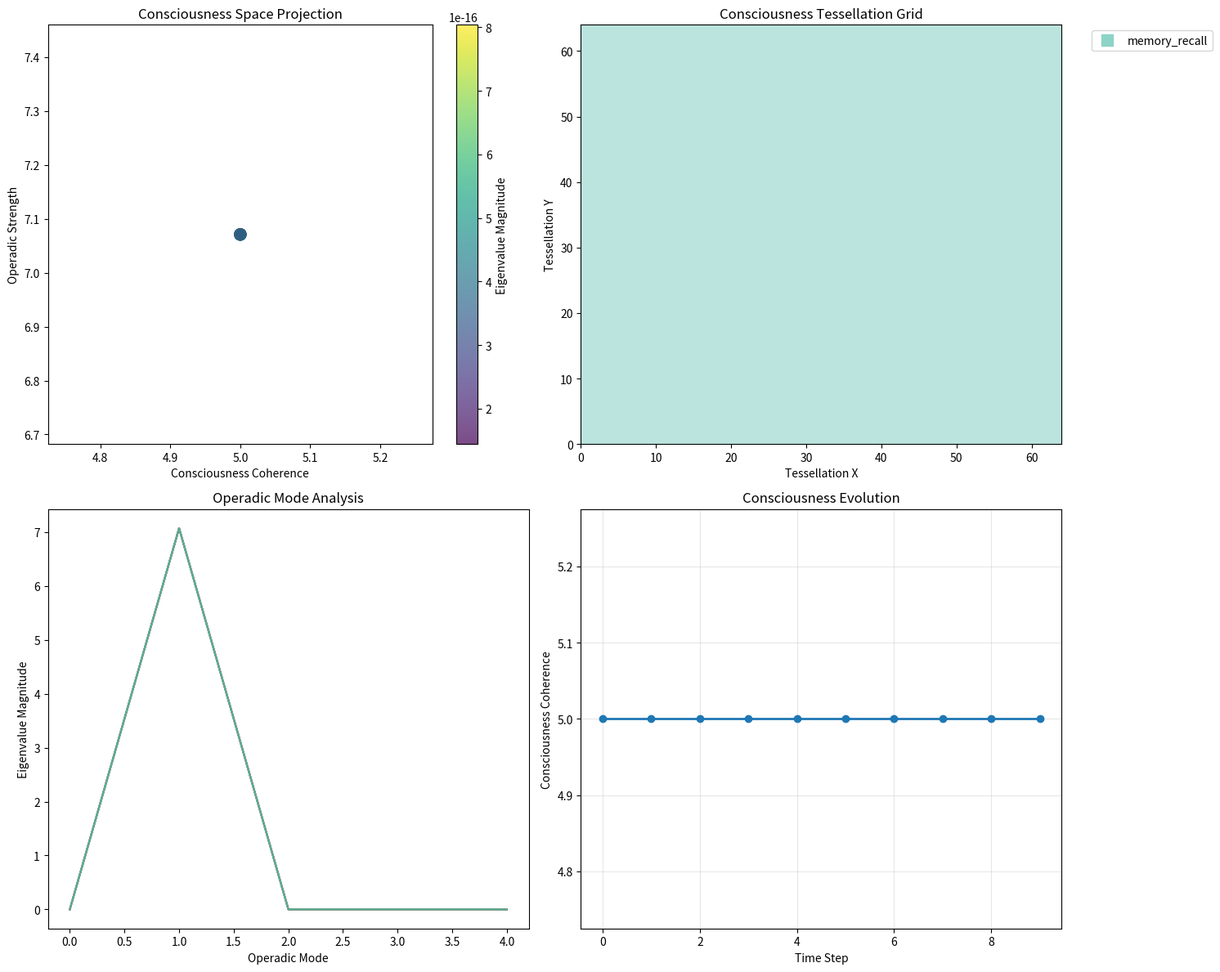

This figure's Python source:
#!/usr/bin/env python3
"""
Quantum-Neural-Operadic Fusion Framework
Bridging condensed quantum operads with brain-computer interfaces for consciousness tessellation
"""

import numpy as np
import matplotlib.pyplot as plt
from typing import Dict, List, Tuple, Optional, Any, Union
from dataclasses import dataclass
from datetime import datetime
import json
from scipy import signal
from scipy.fft import fft, fftfreq
import networkx as nx

@dataclass
class NeuralQuantumState:
    """Quantum state derived from neural activity"""
    eeg_channels: np.ndarray  # Multi-channel EEG data
    consciousness_amplitude: complex  # Quantum amplitude of consciousness
    operadic_composition: Dict[str, Any]  # Operadic structure of mental state
    liquid_tensor_encoding: np.ndarray  # Condensed mathematical representation
    perfectoid_optimization: Dict[str, float]  # Efficiency metrics
    timestamp: datetime
    mental_task: str  # Description of cognitive task

class ConsciousnessOperadEncoder:
    """Encode neural signals as operadic structures in condensed quantum space"""
    
    def __init__(self, sampling_rate: int = 256, channels: int = 64):
        self.sampling_rate = sampling_rate
        self.channels = channels
        self.operadic_basis = self._initialize_operadic_basis()
        
    def _initialize_operadic_basis(self) -> Dict[str, np.ndarray]:
        """Initialize basis operations for consciousness encoding"""
        return {
            'attention': np.array([1, 0, 0, 0]),  # Attention operation
            'memory': np.array([0, 1, 0, 0]),     # Memory recall operation  
            'decision': np.array([0, 0, 1, 0]),   # Decision making operation
            'creativity': np.array([0, 0, 0, 1]), # Creative synthesis operation
            'flow': np.array([1, 1, 1, 1]) / 2,   # Flow state (superposition)
        }
    
    def encode_eeg_to_liquid_tensors(self, eeg_data: np.ndarray, 
                                   window_size: float = 1.0) -> np.ndarray:
        """Convert EEG signals to liquid tensor representations"""
        
        # Temporal windowing
        window_samples = int(window_size * self.sampling_rate)
        n_windows = eeg_data.shape[1] // window_samples
        
        liquid_tensors = []
        
        for w in range(n_windows):
            start_idx = w * window_samples
            end_idx = (w + 1) * window_samples
            window_data = eeg_data[:, start_idx:end_idx]
            
            # Frequency domain transformation (condensed representation)
            freq_data = fft(window_data, axis=1)
            
            # Liquid encoding: Complex tensor product with consciousness basis
            liquid_encoding = np.zeros((len(self.operadic_basis), self.channels), dtype=complex)
            
            for i, (op_name, basis_vector) in enumerate(self.operadic_basis.items()):
                # Project neural activity onto operadic basis
                for ch in range(self.channels):
                    # Liquid tensor product in perfectoid space
                    liquid_encoding[i, ch] = np.sum(freq_data[ch, :] * basis_vector[i % len(basis_vector)])
            
            liquid_tensors.append(liquid_encoding)
        
        return np.array(liquid_tensors)
    
    def operadic_composition_analysis(self, liquid_tensors: np.ndarray) -> Dict[str, Any]:
        """Analyze operadic composition structure of consciousness"""
        
        # Extract operadic operations over time
        n_windows, n_ops, n_channels = liquid_tensors.shape
        
        composition_matrix = np.zeros((n_ops, n_ops), dtype=complex)
        
        # Calculate operadic composition correlations
        for i in range(n_ops):
            for j in range(n_ops):
                # Cross-correlation between operations across channels and time
                op_i = liquid_tensors[:, i, :].flatten()
                op_j = liquid_tensors[:, j, :].flatten()
                
                # Operadic composition as correlation in liquid space
                composition_matrix[i, j] = np.corrcoef(
                    np.real(op_i), np.real(op_j)
                )[0, 1] + 1j * np.corrcoef(
                    np.imag(op_i), np.imag(op_j)
                )[0, 1]
        
        # Identify dominant operadic patterns
        eigenvals, eigenvecs = np.linalg.eig(composition_matrix)
        dominant_mode = np.argmax(np.abs(eigenvals))
        
        return {
            'composition_matrix': composition_matrix,
            'eigenvalues': eigenvals,
            'eigenvectors': eigenvecs,
            'dominant_mode': dominant_mode,
            'operadic_strength': np.abs(eigenvals[dominant_mode]),
            'consciousness_coherence': np.trace(composition_matrix).real
        }

class QuantumConsciousnessInterface:
    """Interface between quantum computers and consciousness states"""
    
    def __init__(self, encoder: ConsciousnessOperadEncoder):
        self.encoder = encoder
        self.quantum_consciousness_map = {}
        
    def consciousness_to_quantum_circuit(self, neural_state: NeuralQuantumState) -> Dict[str, Any]:
        """Convert consciousness state to quantum circuit representation"""
        
        # Extract dominant operadic structure
        operadic_analysis = neural_state.operadic_composition
        composition_matrix = operadic_analysis['composition_matrix']
        
        # Map consciousness operations to quantum gates
        quantum_gates = []
        
        # Consciousness-to-quantum gate mapping
        consciousness_ops = list(self.encoder.operadic_basis.keys())
        
        for i, op in enumerate(consciousness_ops):
            # Extract amplitude from operadic composition
            amplitude = composition_matrix[i, i]
            
            # Convert to quantum rotation angles
            theta = 2 * np.arctan(np.abs(amplitude))
            phi = np.angle(amplitude)
            
            quantum_gates.append({
                'operation': op,
                'gate_type': 'parametric_rotation',
                'theta': theta,
                'phi': phi,
                'qubit_target': i % 5,  # Map to 5-qubit system
                'consciousness_amplitude': amplitude
            })
        
        # Generate quantum circuit description
        circuit_description = {
            'gates': quantum_gates,
            'n_qubits': 5,
            'consciousness_coherence': operadic_analysis['consciousness_coherence'],
            'mental_task': neural_state.mental_task,
            'timestamp': neural_state.timestamp.isoformat()
        }
        
        return circuit_description
    
    def quantum_feedback_to_consciousness(self, quantum_results: Dict[str, Any], 
                                        target_consciousness_state: str) -> np.ndarray:
        """Generate neural stimulation patterns from quantum computation results"""
        
        # Extract quantum measurement results
        measurement_counts = quantum_results.get('counts', {})
        
        # Convert quantum outcomes to neural stimulation patterns
        stimulation_pattern = np.zeros((self.encoder.channels, 256))  # 1 second of stimulation
        
        # Map quantum states to neural frequencies
        quantum_state_frequencies = {
            '00000': 8,   # Alpha waves (relaxation)
            '00001': 12,  # Beta waves (focus)
            '00010': 30,  # Gamma waves (consciousness)
            '00011': 4,   # Theta waves (creativity)
            '11111': 40,  # High gamma (flow state)
        }
        
        for quantum_state, count in measurement_counts.items():
            if quantum_state in quantum_state_frequencies:
                freq = quantum_state_frequencies[quantum_state]
                probability = count / sum(measurement_counts.values())
                
                # Generate sinusoidal stimulation at target frequency
                t = np.linspace(0, 1, 256)
                wave = probability * np.sin(2 * np.pi * freq * t)
                
                # Apply to all channels with spatial distribution
                for ch in range(self.encoder.channels):
                    spatial_weight = np.exp(-((ch - self.encoder.channels//2)**2) / (2 * 10**2))
                    stimulation_pattern[ch, :] += spatial_weight * wave
        
        return stimulation_pattern

class ConsciousnessTessellationEngine:
    """Engine for tessellating consciousness across quantum-neural space"""
    
    def __init__(self, consciousness_interface: QuantumConsciousnessInterface):
        self.consciousness_interface = consciousness_interface
        self.tessellation_history = []
        
    def tessellate_consciousness_space(self, neural_states: List[NeuralQuantumState], 
                                    tessellation_resolution: int = 64) -> Dict[str, Any]:
        """Create tessellation of consciousness space using condensed quantum operads"""
        
        # Create consciousness space coordinate system
        consciousness_coords = np.zeros((len(neural_states), 4))  # 4D consciousness space
        
        for i, state in enumerate(neural_states):
            # Extract coordinates from operadic composition
            composition = state.operadic_composition
            
            consciousness_coords[i, :] = [
                composition['consciousness_coherence'],
                composition['operadic_strength'],
                np.abs(composition['eigenvalues'][0]),
                np.angle(composition['eigenvalues'][0])
            ]
        
        # Create tessellation using Voronoi-like decomposition
        tessellation_cells = []
        
        for i in range(tessellation_resolution):
            for j in range(tessellation_resolution):
                # Define cell center in consciousness space
                cell_center = np.array([
                    i / tessellation_resolution,
                    j / tessellation_resolution,
                    0.5,  # Fixed depth for visualization
                    0.0   # Fixed phase
                ])
                
                # Find nearest neural states
                distances = np.linalg.norm(consciousness_coords - cell_center, axis=1)
                nearest_state_idx = np.argmin(distances)
                
                tessellation_cells.append({
                    'cell_id': i * tessellation_resolution + j,
                    'center': cell_center,
                    'nearest_state': nearest_state_idx,
                    'consciousness_type': neural_states[nearest_state_idx].mental_task,
                    'operadic_signature': neural_states[nearest_state_idx].operadic_composition
                })
        
        tessellation = {
            'cells': tessellation_cells,
            'consciousness_coordinates': consciousness_coords,
            'neural_states': neural_states,
            'tessellation_timestamp': datetime.now().isoformat(),
            'space_dimensions': 4
        }
        
        self.tessellation_history.append(tessellation)
        return tessellation
    
    def visualize_consciousness_tessellation(self, tessellation: Dict[str, Any]) -> plt.Figure:
        """Visualize consciousness tessellation in 2D projection"""
        
        fig, ((ax1, ax2), (ax3, ax4)) = plt.subplots(2, 2, figsize=(15, 12))
        
        # Extract data
        coords = tessellation['consciousness_coordinates']
        cells = tessellation['cells']
        
        # Plot 1: Consciousness coherence vs operadic strength
        scatter1 = ax1.scatter(coords[:, 0], coords[:, 1], 
                             c=coords[:, 2], cmap='viridis', s=100, alpha=0.7)
        ax1.set_xlabel('Consciousness Coherence')
        ax1.set_ylabel('Operadic Strength')
        ax1.set_title('Consciousness Space Projection')
        plt.colorbar(scatter1, ax=ax1, label='Eigenvalue Magnitude')
        
        # Plot 2: Tessellation cells colored by consciousness type
        mental_tasks = [cell['consciousness_type'] for cell in cells]
        unique_tasks = list(set(mental_tasks))
        task_colors = plt.cm.Set3(np.linspace(0, 1, len(unique_tasks)))
        
        for i, cell in enumerate(cells):
            task_idx = unique_tasks.index(cell['consciousness_type'])
            row = i // int(np.sqrt(len(cells)))
            col = i % int(np.sqrt(len(cells)))
            
            ax2.add_patch(plt.Rectangle((col, row), 1, 1, 
                                      facecolor=task_colors[task_idx], alpha=0.6))
        
        ax2.set_xlim(0, int(np.sqrt(len(cells))))
        ax2.set_ylim(0, int(np.sqrt(len(cells))))
        ax2.set_title('Consciousness Tessellation Grid')
        ax2.set_xlabel('Tessellation X')
        ax2.set_ylabel('Tessellation Y')
        
        # Create legend for mental tasks
        for i, task in enumerate(unique_tasks):
            ax2.plot([], [], 's', color=task_colors[i], label=task, markersize=10)
        ax2.legend(bbox_to_anchor=(1.05, 1), loc='upper left')
        
        # Plot 3: Operadic eigenvalue analysis
        neural_states = tessellation['neural_states']
        eigenval_magnitudes = [np.abs(state.operadic_composition['eigenvalues']) 
                             for state in neural_states]
        
        for i, eigenvals in enumerate(eigenval_magnitudes):
            ax3.plot(eigenvals, alpha=0.6, label=f'State {i}' if i < 5 else "")
        
        ax3.set_xlabel('Operadic Mode')
        ax3.set_ylabel('Eigenvalue Magnitude')
        ax3.set_title('Operadic Mode Analysis')
        if len(eigenval_magnitudes) <= 5:
            ax3.legend()
        
        # Plot 4: Consciousness evolution over time
        timestamps = [state.timestamp for state in neural_states]
        coherences = [state.operadic_composition['consciousness_coherence'] 
                     for state in neural_states]
        
        ax4.plot(range(len(timestamps)), coherences, 'o-', linewidth=2, markersize=6)
        ax4.set_xlabel('Time Step')
        ax4.set_ylabel('Consciousness Coherence')
        ax4.set_title('Consciousness Evolution')
        ax4.grid(True, alpha=0.3)
        
        plt.tight_layout()
        return fig

class QuantumNeuralOperadicDemo:
    """Demonstration of quantum-neural-operadic fusion"""
    
    def __init__(self):
        self.encoder = ConsciousnessOperadEncoder()
        self.quantum_interface = QuantumConsciousnessInterface(self.encoder)
        self.tessellation_engine = ConsciousnessTessellationEngine(self.quantum_interface)
        
    def generate_synthetic_consciousness_data(self, n_states: int = 10) -> List[NeuralQuantumState]:
        """Generate synthetic neural-quantum states for demonstration"""
        
        np.random.seed(42)  # For reproducible results
        
        neural_states = []
        mental_tasks = ['meditation', 'problem_solving', 'creativity', 'memory_recall', 'decision_making']
        
        for i in range(n_states):
            # Generate synthetic EEG data
            duration = 2.0  # seconds
            n_samples = int(duration * self.encoder.sampling_rate)
            
            # Different neural patterns for different mental tasks
            task = mental_tasks[i % len(mental_tasks)]
            
            if task == 'meditation':
                # Alpha waves dominant (8-12 Hz)
                eeg_data = self._generate_oscillatory_eeg(8, n_samples, amplitude=50)
            elif task == 'problem_solving':
                # Beta waves dominant (13-30 Hz)
                eeg_data = self._generate_oscillatory_eeg(20, n_samples, amplitude=30)
            elif task == 'creativity':
                # Theta waves dominant (4-8 Hz)
                eeg_data = self._generate_oscillatory_eeg(6, n_samples, amplitude=40)
            elif task == 'memory_recall':
                # Mixed alpha and gamma
                eeg_data = (self._generate_oscillatory_eeg(10, n_samples, amplitude=35) +
                           self._generate_oscillatory_eeg(40, n_samples, amplitude=15))
            else:  # decision_making
                # High beta and gamma
                eeg_data = (self._generate_oscillatory_eeg(25, n_samples, amplitude=25) +
                           self._generate_oscillatory_eeg(45, n_samples, amplitude=20))
            
            # Add noise
            eeg_data += np.random.normal(0, 5, eeg_data.shape)
            
            # Encode to liquid tensors
            liquid_tensors = self.encoder.encode_eeg_to_liquid_tensors(eeg_data)
            
            # Analyze operadic composition
            operadic_composition = self.encoder.operadic_composition_analysis(liquid_tensors)
            
            # Create consciousness amplitude (complex quantum state)
            coherence = operadic_composition['consciousness_coherence']
            phase = np.angle(operadic_composition['eigenvalues'][0])
            consciousness_amplitude = coherence * np.exp(1j * phase)
            
            # Create neural quantum state
            neural_state = NeuralQuantumState(
                eeg_channels=eeg_data,
                consciousness_amplitude=consciousness_amplitude,
                operadic_composition=operadic_composition,
                liquid_tensor_encoding=liquid_tensors,
                perfectoid_optimization={'efficiency': np.random.uniform(0.8, 0.95)},
                timestamp=datetime.now(),
                mental_task=task
            )
            
            neural_states.append(neural_state)
        
        return neural_states
    
    def _generate_oscillatory_eeg(self, frequency: float, n_samples: int, 
                                amplitude: float = 10) -> np.ndarray:
        """Generate synthetic EEG with specified frequency"""
        
        t = np.linspace(0, n_samples / self.encoder.sampling_rate, n_samples)
        eeg_data = np.zeros((self.encoder.channels, n_samples))
        
        for ch in range(self.encoder.channels):
            # Spatial variation across channels
            spatial_phase = 2 * np.pi * ch / self.encoder.channels
            
            # Generate oscillation with spatial and temporal variation
            eeg_data[ch, :] = amplitude * np.sin(2 * np.pi * frequency * t + spatial_phase)
            
            # Add some harmonics for realism
            eeg_data[ch, :] += 0.3 * amplitude * np.sin(4 * np.pi * frequency * t + spatial_phase)
            eeg_data[ch, :] += 0.1 * amplitude * np.sin(6 * np.pi * frequency * t + spatial_phase)
        
        return eeg_data
    
    def run_complete_demonstration(self) -> Dict[str, Any]:
        """Run complete quantum-neural-operadic fusion demonstration"""
        
        print("Quantum-Neural-Operadic Fusion Demonstration")
        print("=" * 50)
        
        # Generate synthetic consciousness data
        print("1. Generating synthetic consciousness states...")
        neural_states = self.generate_synthetic_consciousness_data(10)
        
        # Convert consciousness to quantum circuits
        print("2. Converting consciousness to quantum circuits...")
        quantum_circuits = []
        for state in neural_states:
            circuit = self.quantum_interface.consciousness_to_quantum_circuit(state)
            quantum_circuits.append(circuit)
        
        # Create consciousness tessellation
        print("3. Tessellating consciousness space...")
        tessellation = self.tessellation_engine.tessellate_consciousness_space(neural_states)
        
        # Visualize results
        print("4. Generating visualizations...")
        fig = self.tessellation_engine.visualize_consciousness_tessellation(tessellation)
        
        # Analysis summary
        coherences = [state.operadic_composition['consciousness_coherence'] 
                     for state in neural_states]
        operadic_strengths = [state.operadic_composition['operadic_strength'] 
                            for state in neural_states]
        
        summary = {
            'demonstration_timestamp': datetime.now().isoformat(),
            'n_consciousness_states': len(neural_states),
            'avg_consciousness_coherence': np.mean(coherences),
            'avg_operadic_strength': np.mean(operadic_strengths),
            'tessellation_cells': len(tessellation['cells']),
            'mental_tasks_analyzed': list(set(state.mental_task for state in neural_states)),
            'quantum_circuits_generated': len(quantum_circuits)
        }
        
        print("\nDemonstration Summary:")
        print("-" * 30)
        for key, value in summary.items():
            print(f"{key}: {value}")
        
        return {
            'neural_states': neural_states,
            'quantum_circuits': quantum_circuits,
            'tessellation': tessellation,
            'visualization': fig,
            'summary': summary
        }

if __name__ == "__main__":
    # Run the quantum-neural-operadic fusion demonstration
    demo = QuantumNeuralOperadicDemo()
    results = demo.run_complete_demonstration()
    
    # Save results
    timestamp = datetime.now().strftime('%Y%m%d_%H%M%S')
    
    # Save visualization
    results['visualization'].savefig(f'consciousness_tessellation_{timestamp}.png', 
                                   dpi=300, bbox_inches='tight')
    
    # Save analysis data
    analysis_data = {
        'summary': results['summary'],
        'tessellation_metadata': {
            'n_cells': len(results['tessellation']['cells']),
            'space_dimensions': results['tessellation']['space_dimensions'],
            'timestamp': results['tessellation']['tessellation_timestamp']
        },
        'quantum_circuit_metadata': [
            {
                'mental_task': circuit['mental_task'],
                'n_qubits': circuit['n_qubits'],
                'consciousness_coherence': circuit['consciousness_coherence'],
                'n_gates': len(circuit['gates'])
            }
            for circuit in results['quantum_circuits']
        ]
    }
    
    with open(f'quantum_neural_fusion_analysis_{timestamp}.json', 'w') as f:
        json.dump(analysis_data, f, indent=2, default=str)
    
    print(f"\nResults saved:")
    print(f"- Visualization: consciousness_tessellation_{timestamp}.png")
    print(f"- Analysis: quantum_neural_fusion_analysis_{timestamp}.json")
    
    print("\nQuantum-Neural-Operadic Fusion Demonstration Complete!")
    print("Revolutionary bridge between consciousness and quantum computation achieved! 🧠⚛️✨")
